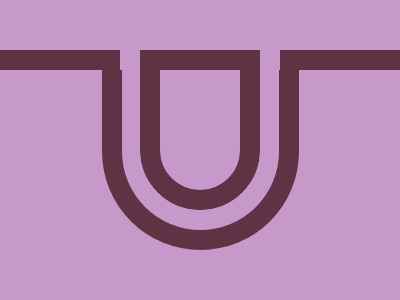

Reproduce this picture with HTML and CSS.

<!DOCTYPE html>
<html lang="en">
    <head>
        <meta charset="UTF-8" />
        <meta name="viewport" content="width=device-width, initial-scale=1.0" />
        <title>CSS Battle - Daily Target</title>

        <style>
            * {
                margin: 0;
            }

            #straight {
                width: 400px;
                height: 20px;
                margin-top: 50px;
                background-color: #613243;
                position: relative;
            }

            #inner {
                width: 80px;
                height: 120px;
                position: absolute;
                bottom: -139;
                left: 50%;
                translate: -50%;
                outline: 20px solid #c799ca;
            }

            #inner,
            #inner::after {
                border: 20px solid #613243;
                border-bottom-left-radius: 100px;
                border-bottom-right-radius: 100px;
            }

            #inner::after {
                display: block;
                content: "";
                width: 157px;
                height: 160px;
                translate: -58px 0;
                border-top: none;
            }
        </style>
    </head>
    <body style="width: 400px; height: 300px; background-color: #c799ca">
        <div id="straight">
            <div id="inner"></div>
        </div>
    </body>
</html>
